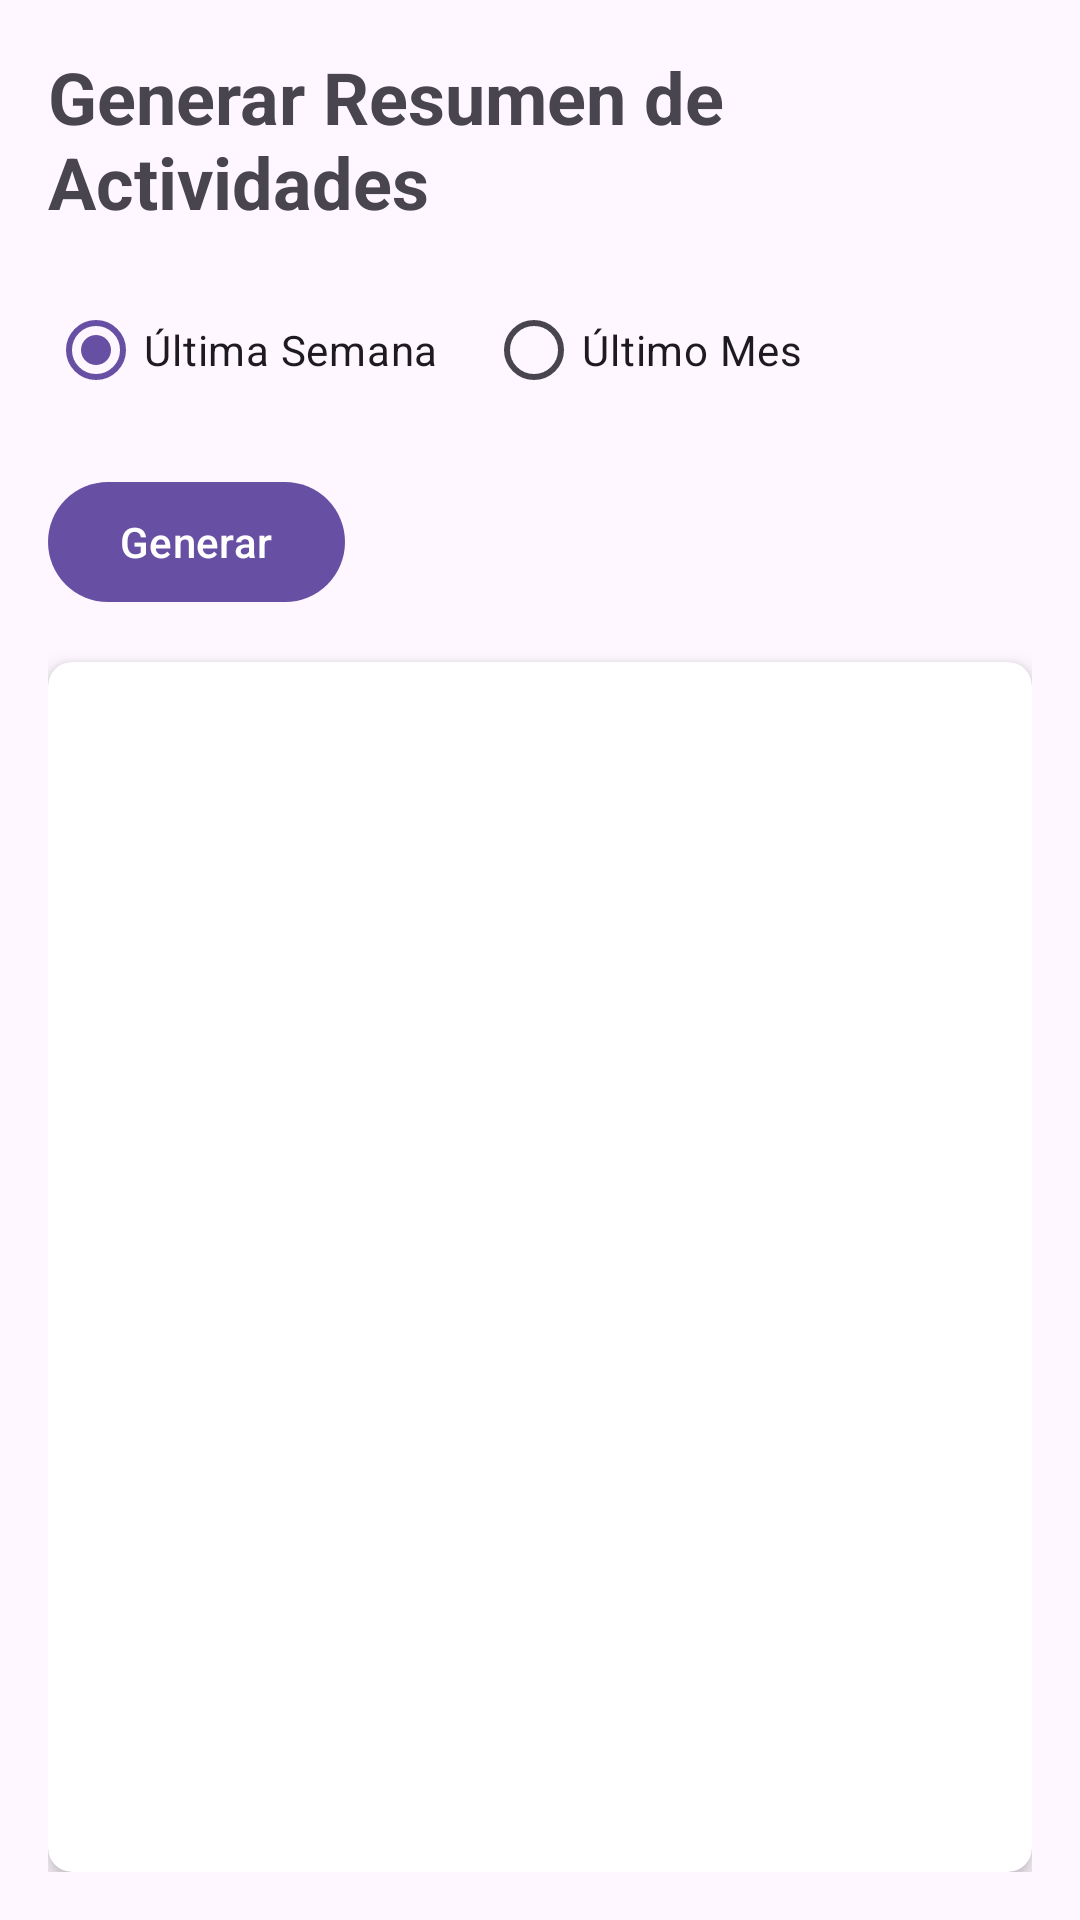

Android layout source for this screen:
<!-- AndroidManifest.xml: application theme Theme.XenoGar -->
<!-- res/layout/fragment_summary.xml -->
<?xml version="1.0" encoding="utf-8"?>
<androidx.constraintlayout.widget.ConstraintLayout xmlns:android="http://schemas.android.com/apk/res/android"
    xmlns:app="http://schemas.android.com/apk/res-auto"
    xmlns:tools="http://schemas.android.com/tools"
    android:layout_width="match_parent"
    android:layout_height="match_parent"
    android:padding="16dp"
    tools:context=".ui.view.SummaryFragment">

    <TextView
        android:id="@+id/summary_title"
        android:layout_width="wrap_content"
        android:layout_height="wrap_content"
        android:text="Generar Resumen de Actividades"
        android:textSize="24sp"
        android:textStyle="bold"
        app:layout_constraintStart_toStartOf="parent"
        app:layout_constraintTop_toTopOf="parent" />

    <RadioGroup
        android:id="@+id/date_range_group"
        android:layout_width="wrap_content"
        android:layout_height="wrap_content"
        android:layout_marginTop="16dp"
        android:orientation="horizontal"
        app:layout_constraintStart_toStartOf="parent"
        app:layout_constraintTop_toBottomOf="@id/summary_title">

        <RadioButton
            android:id="@+id/radio_week"
            android:layout_width="wrap_content"
            android:layout_height="wrap_content"
            android:text="Última Semana"
            android:checked="true"/>

        <RadioButton
            android:id="@+id/radio_month"
            android:layout_width="wrap_content"
            android:layout_height="wrap_content"
            android:layout_marginStart="16dp"
            android:text="Último Mes" />
    </RadioGroup>

    <com.google.android.material.button.MaterialButton
        android:id="@+id/generate_button"
        android:layout_width="wrap_content"
        android:layout_height="wrap_content"
        android:layout_marginTop="16dp"
        android:text="Generar"
        app:layout_constraintStart_toStartOf="parent"
        app:layout_constraintTop_toBottomOf="@id/date_range_group" />

    <ProgressBar
        android:id="@+id/progress_bar"
        style="?android:attr/progressBarStyle"
        android:layout_width="wrap_content"
        android:layout_height="wrap_content"
        android:layout_marginTop="24dp"
        android:visibility="gone"
        app:layout_constraintEnd_toEndOf="parent"
        app:layout_constraintStart_toStartOf="parent"
        app:layout_constraintTop_toBottomOf="@+id/generate_button"
        tools:visibility="visible" />

    <androidx.cardview.widget.CardView
        android:id="@+id/summary_result_card"
        android:layout_width="0dp"
        android:layout_height="0dp"
        android:layout_marginTop="16dp"
        app:cardCornerRadius="8dp"
        app:cardElevation="4dp"
        app:layout_constraintBottom_toBottomOf="parent"
        app:layout_constraintEnd_toEndOf="parent"
        app:layout_constraintStart_toStartOf="parent"
        app:layout_constraintTop_toBottomOf="@+id/progress_bar">

        <ScrollView
            android:layout_width="match_parent"
            android:layout_height="match_parent">

            <TextView
                android:id="@+id/summary_result_textview"
                android:layout_width="match_parent"
                android:layout_height="wrap_content"
                android:padding="16dp"
                android:textSize="16sp"
                tools:text="Aquí se mostrará el resumen generado." />
        </ScrollView>
    </androidx.cardview.widget.CardView>

</androidx.constraintlayout.widget.ConstraintLayout>
<!-- resources referenced by this layout -->
<resources>
  <style name="Theme.XenoGar" parent="Base.Theme.XenoGar" />
  <style name="Base.Theme.XenoGar" parent="Theme.Material3.Light.NoActionBar">
      </style>
</resources>
